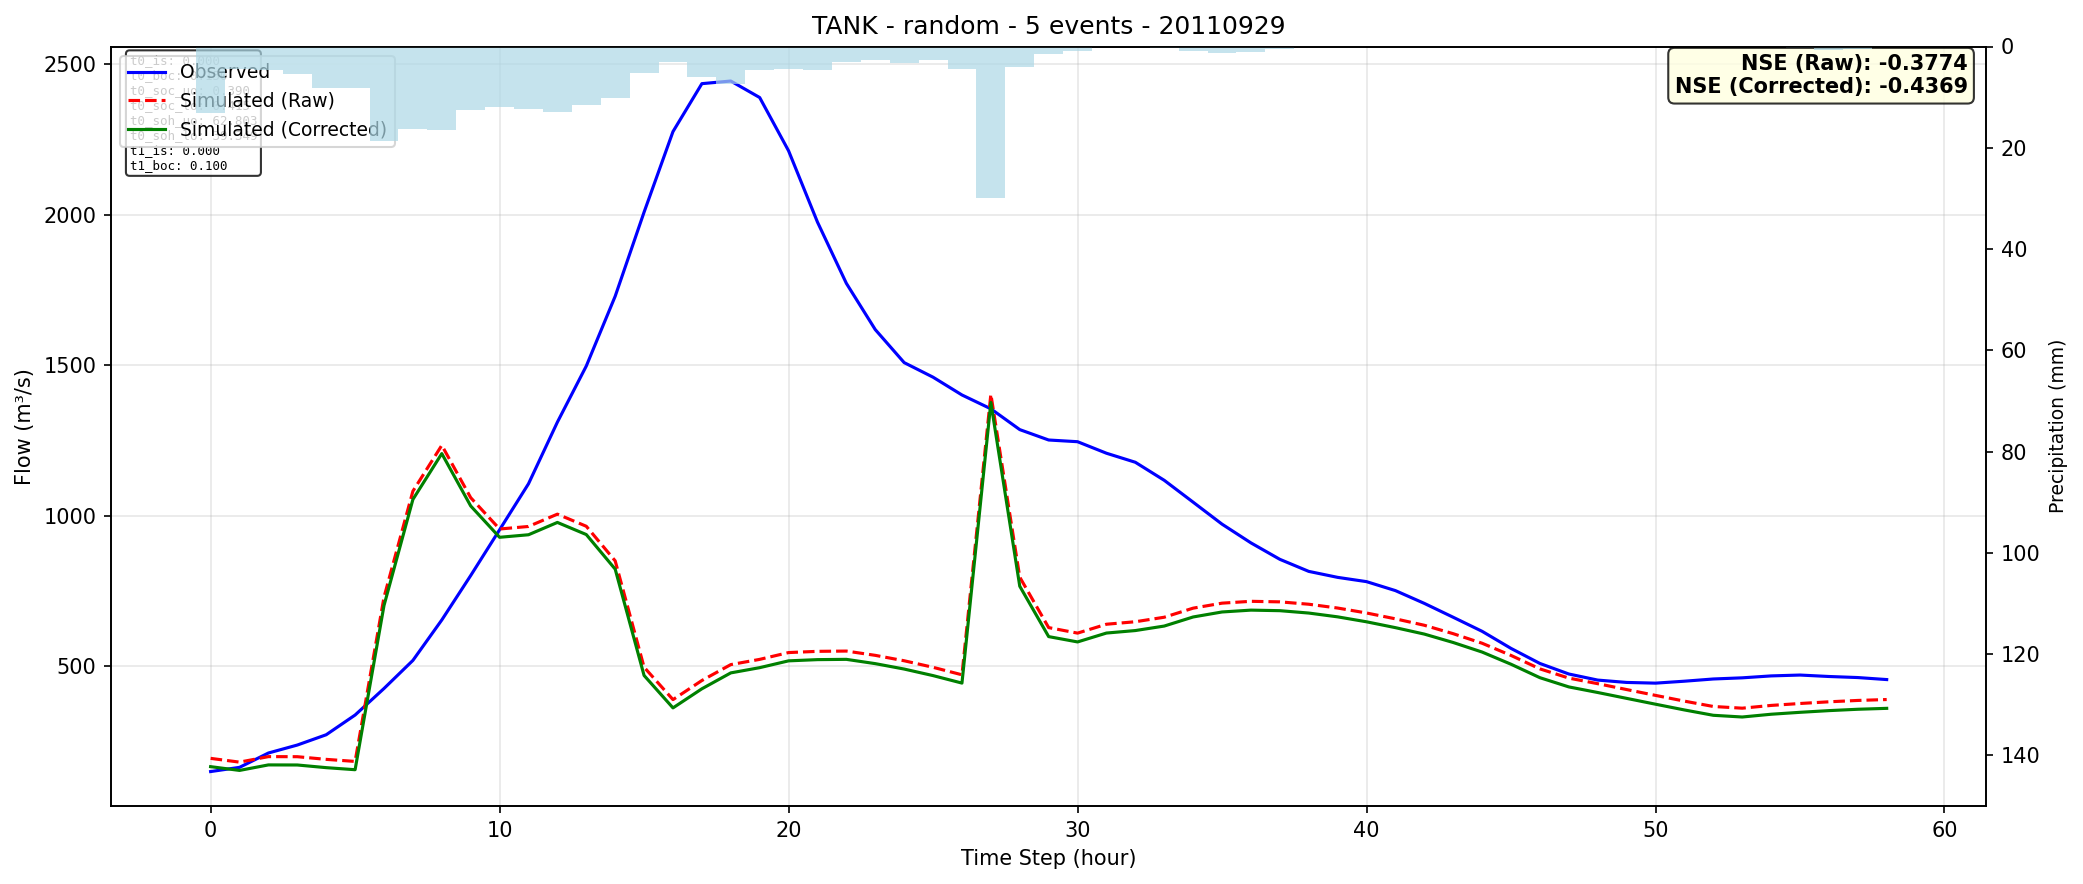

The data file committed next to this chart (first rows):
time, observed, simulated_raw, simulated_corrected
0, 149, 192.9, 165.3
1, 163, 180.3, 152.8
2, 210.7, 198.7, 171.1
3, 237.2, 198.4, 170.9
4, 271.4, 189.5, 162
5, 336.9, 182.7, 155.1
6, 425.2, 728.7, 701.1
7, 518.6, 1081, 1054
8, 653, 1234, 1206
9, 800.7, 1060, 1032
10, 952.9, 955.4, 927.9
11, 1106, 963.8, 936.3
12, 1311, 1005, 977.3
13, 1497, 964.5, 937
14, 1729, 849.6, 822
15, 2009, 496, 468.4
16, 2277, 388.2, 360.6
17, 2436, 451.7, 424.2
18, 2445, 504.6, 477
19, 2390, 522, 494.4
20, 2213, 544.6, 517.1
21, 1976, 548.7, 521.1
22, 1772, 549.6, 522.1
23, 1618, 535.4, 507.8
24, 1509, 517.4, 489.8
25, 1460, 495.6, 468
26, 1401, 470.7, 443.1
27, 1355, 1404, 1376
28, 1286, 795.3, 765.2
29, 1251, 627.6, 597.7
30, 1246, 609.3, 580
31, 1207, 638.8, 609.5
32, 1177, 647.1, 617.8
33, 1117, 662.1, 632.8
34, 1045, 692.3, 663
35, 971.5, 708.9, 679.6
36, 909.3, 715, 685.7
37, 854.6, 713.2, 683.9
38, 814.5, 705.3, 676
39, 794.6, 692.7, 663.4
40, 780.4, 676.2, 646.9
41, 750.6, 656.8, 627.5
42, 708.1, 635.4, 606.1
43, 662, 607.4, 578
44, 615.2, 575.6, 546.3
45, 558.4, 535.1, 505.8
46, 508.4, 490.4, 461.1
47, 473.4, 459.7, 430.4
48, 453.1, 441.1, 411.8
49, 445.3, 421.7, 392.4
50, 443, 402.3, 373
51, 449.4, 383.2, 353.8
52, 456.8, 365.4, 336.1
53, 460.6, 359.7, 330.4
54, 467, 368.9, 339.6
55, 469.9, 375.3, 346
56, 465.1, 380.9, 351.6
57, 461.6, 385.4, 356.1
58, 454.8, 388.5, 359.2
